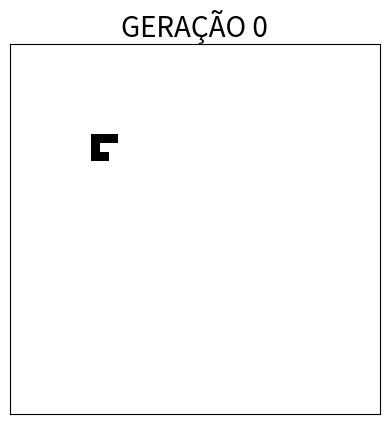

Recreate this plot in Python. (Note: this script raises an exception after producing the figure.)
# Game of Live (Jogo da Vida) - R-Pentomino
####################################
import numpy as np
import matplotlib.pyplot as fig
from matplotlib import animation, cm
import random

fig.close('all')  # fecha figuras existentes

n=40              # números de linhas
m=40              # número de colunas

##### inicializa com zeros  ###############
a=np.zeros((n+1,m+1))
novo_a=np.zeros((n+1,m+1))
############################################

######## escolha da estrutura R-Pentomino ######
a[10,10]=a[10,11]=1
a[11,9]=a[11,10]=1
a[12,10]=1

##############################################

for ger in range(101):    # <----------------- iteração das gerações                        
      for i in range(1,n): # <-------------- percorre as linhas
           for j in range(1,m): #<---------- percorre as colunas
                vizinho=0
                if a[i-1,j-1]==1:
                           vizinho=vizinho+1                       
                if a[i,j-1]==1:
                           vizinho=vizinho+1                          
                if a[i+1,j-1]==1:
                           vizinho=vizinho+1                       
                if a[i+1,j]==1:
                           vizinho=vizinho+1                       
                if a[i+1,j+1]==1:
                           vizinho=vizinho+1                       
                if a[i,j+1]==1:
                           vizinho=vizinho+1                       
                if a[i-1,j+1]==1:
                           vizinho=vizinho+1                      
                if a[i-1,j]==1:
                           vizinho=vizinho+1                          
                if a[i,j]==1:
                    if (vizinho==2) or (vizinho==3): ### se célula viva com 2
                        novo_a[i,j]=1                ### ou 3 vizinhos, permanece
                    else:                            ### viva
                        novo_a[i,j]=0
                else:
                    if vizinho==3:                  ### se espaço vazio com 2
                       novo_a[i,j]=1                ### ou 3 vizinhos, nasce
                    else:
                       novo_a[i,j]=0                ### se espaço vazio com 1 ou 
      a=novo_a                                      ### 4 viz, permanece vazio
      novo_a=np.zeros((n+1,m+1)) ### atualiza a regra"""
      fig.title('GERAÇÃO %d' % ger, fontsize=20)
      fig.xticks([])            # esconde os numeros do eixo x
      fig.yticks([])            # esconde os números do eixo y
      fig.imshow(a, interpolation = "nearest",cmap='Greys',animated=True)
      mgr = fig.get_current_fig_manager()
      mgr.window.setGeometry(20,20,1000, 1000) ## janela fixa
      fig.pause(0.1)                  ### pausa para ver as células se mover

    